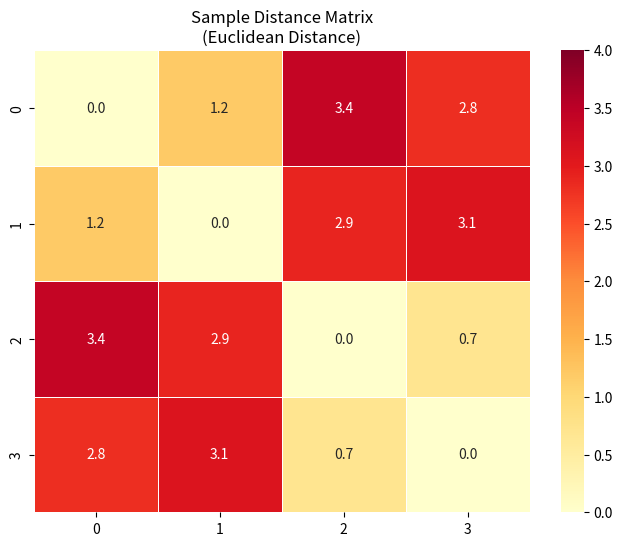

Python code for this plot:
import seaborn as sns
import matplotlib.pyplot as plt

# 示例距离矩阵（对应tabular_feature_augment.py中的dist_matrix）
distance_matrix = [
    [0.0, 1.2, 3.4, 2.8],
    [1.2, 0.0, 2.9, 3.1],
    [3.4, 2.9, 0.0, 0.7],
    [2.8, 3.1, 0.7, 0.0]
]

# 绘制热力图
plt.figure(figsize=(8,6))
sns.heatmap(distance_matrix,
            annot=True,
            cmap="YlOrRd",  # 黄-橙-红色系
            fmt=".1f",
            linewidths=.5,
            vmin=0,
            vmax=4)
plt.title("Sample Distance Matrix\n(Euclidean Distance)", fontsize=12)
plt.savefig("distance_matrix.png", dpi=300)